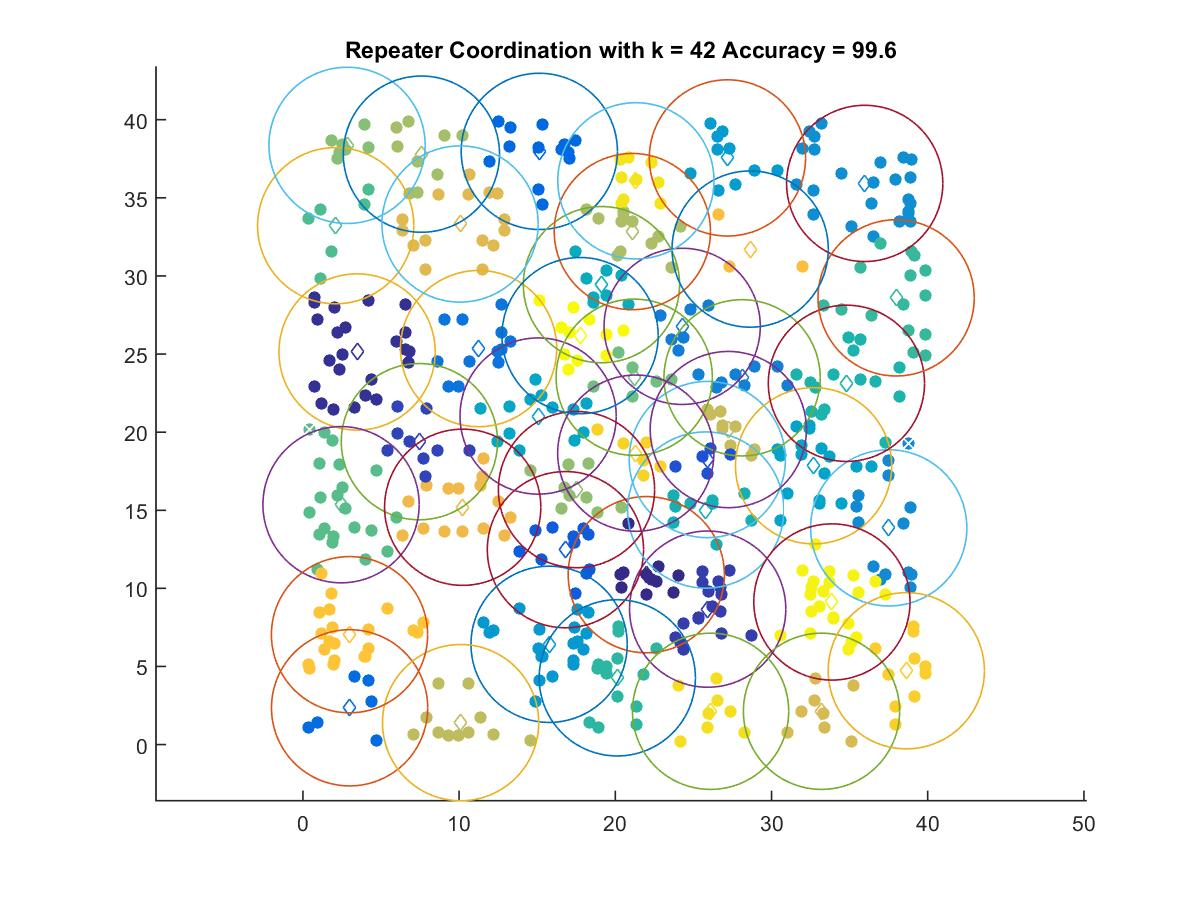

The table this chart was drawn from, first rows:
21.982, 10.876
3.468, 25.14
25.91, 8.671
7.458, 19.39
25.89, 18.25
16.81, 12.48
15.13, 37.98
2.989, 2.354
11.25, 25.35
24.28, 26.77
28.11, 23.48
37.5, 13.87
35.97, 35.92
15.76, 6.419
27.18, 37.56
32.69, 17.85
15.06, 21.03
19.11, 29.44
25.79, 15.01
34.8, 23.13
20.13, 4.273
37.98, 28.6
2.1, 33.22
2.442, 15.36
21.21, 23.52
2.826, 38.36
17.52, 16.32
7.587, 37.8
21.09, 32.84
10.1, 1.404
27.23, 20.17
33.2, 2.131
10.06, 33.33
10.23, 15.19
28.63, 31.72
2.984, 7.034
38.63, 4.726
21.31, 18.66
26.1, 2.131
21.32, 36.09
33.87, 9.129
17.74, 26.18
